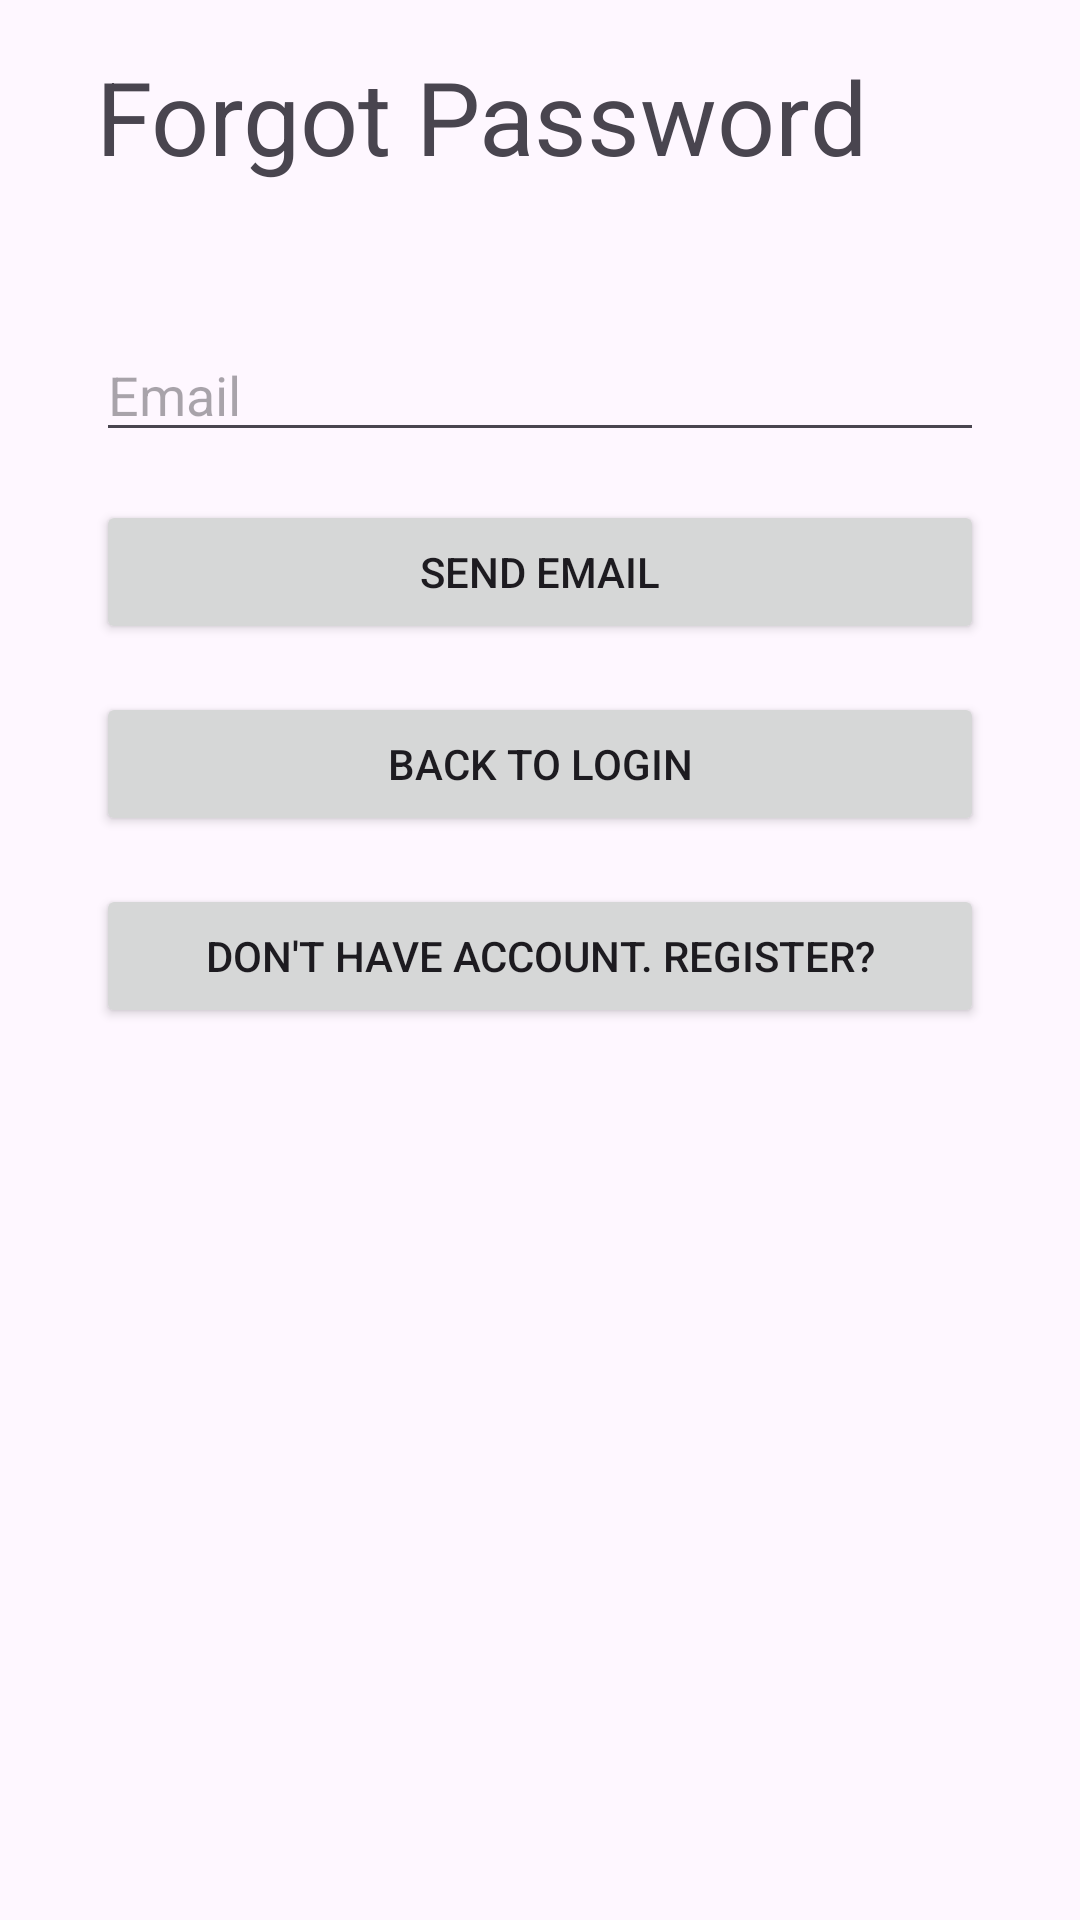

This screen was rendered from an Android layout file. Write that file and the resources it references.
<!-- AndroidManifest.xml: application theme Theme.Mad_assignment -->
<!-- res/layout/fragment_host_forgot_password.xml -->
<?xml version="1.0" encoding="utf-8"?>
<androidx.constraintlayout.widget.ConstraintLayout xmlns:android="http://schemas.android.com/apk/res/android"
    xmlns:app="http://schemas.android.com/apk/res-auto"
    xmlns:tools="http://schemas.android.com/tools"
    android:id="@+id/frameLayout8"
    android:layout_width="match_parent"
    android:layout_height="match_parent"
    tools:context=".accountHost.HostForgotPasswordFragment">

    <TextView
        android:id="@+id/lblHostForgotPwd"
        android:layout_width="wrap_content"
        android:layout_height="wrap_content"
        android:layout_marginStart="32dp"
        android:layout_marginTop="16dp"
        android:text="Forgot Password"
        android:textSize="34sp"
        app:layout_constraintStart_toStartOf="parent"
        app:layout_constraintTop_toTopOf="parent" />

    <EditText
        android:id="@+id/edtForgotEmail"
        android:layout_width="0dp"
        android:layout_height="wrap_content"
        android:layout_marginStart="32dp"
        android:layout_marginTop="48dp"
        android:layout_marginEnd="32dp"
        android:ems="10"
        android:hint="Email"
        android:inputType="textEmailAddress"
        app:layout_constraintEnd_toEndOf="parent"
        app:layout_constraintHorizontal_bias="0.0"
        app:layout_constraintStart_toStartOf="parent"
        app:layout_constraintTop_toBottomOf="@+id/lblHostForgotPwd" />

    <Button
        android:id="@+id/btnForgotSendEmail"
        android:layout_width="0dp"
        android:layout_height="wrap_content"
        android:layout_marginStart="32dp"
        android:layout_marginTop="16dp"
        android:layout_marginEnd="32dp"
        android:text="Send Email"
        app:cornerRadius="5dp"
        app:layout_constraintEnd_toEndOf="parent"
        app:layout_constraintStart_toStartOf="parent"
        app:layout_constraintTop_toBottomOf="@+id/edtForgotEmail" />

    <Button
        android:id="@+id/btnBackToHostLogin"
        android:layout_width="0dp"
        android:layout_height="wrap_content"
        android:layout_marginStart="32dp"
        android:layout_marginTop="16dp"
        android:layout_marginEnd="32dp"
        android:text="Back to Login"
        app:cornerRadius="5dp"
        app:layout_constraintEnd_toEndOf="parent"
        app:layout_constraintStart_toStartOf="parent"
        app:layout_constraintTop_toBottomOf="@+id/btnForgotSendEmail" />

    <Button
        android:id="@+id/btnBackToHostRegister"
        android:layout_width="0dp"
        android:layout_height="wrap_content"
        android:layout_marginStart="32dp"
        android:layout_marginTop="16dp"
        android:layout_marginEnd="32dp"
        android:text="Don't have account. Register?"
        app:cornerRadius="5dp"
        app:layout_constraintEnd_toEndOf="parent"
        app:layout_constraintStart_toStartOf="parent"
        app:layout_constraintTop_toBottomOf="@+id/btnBackToHostLogin" />

</androidx.constraintlayout.widget.ConstraintLayout>
<!-- resources referenced by this layout -->
<resources>
  <style name="Theme.Mad_assignment" parent="Base.Theme.Mad_assignment" />
  <style name="Base.Theme.Mad_assignment" parent="Theme.Material3.DayNight.NoActionBar">
          
          <item name="colorPrimary">@color/colorPrimary</item>
          <item name="colorPrimaryDark">@color/colorPrimaryDark</item>
          <item name="colorAccent">@color/colorAccent</item>
      </style>
  <color name="colorPrimary">#3F51B5</color>
  <color name="colorPrimaryDark">#303F9F</color>
  <color name="colorAccent">#FF4081</color>
</resources>
